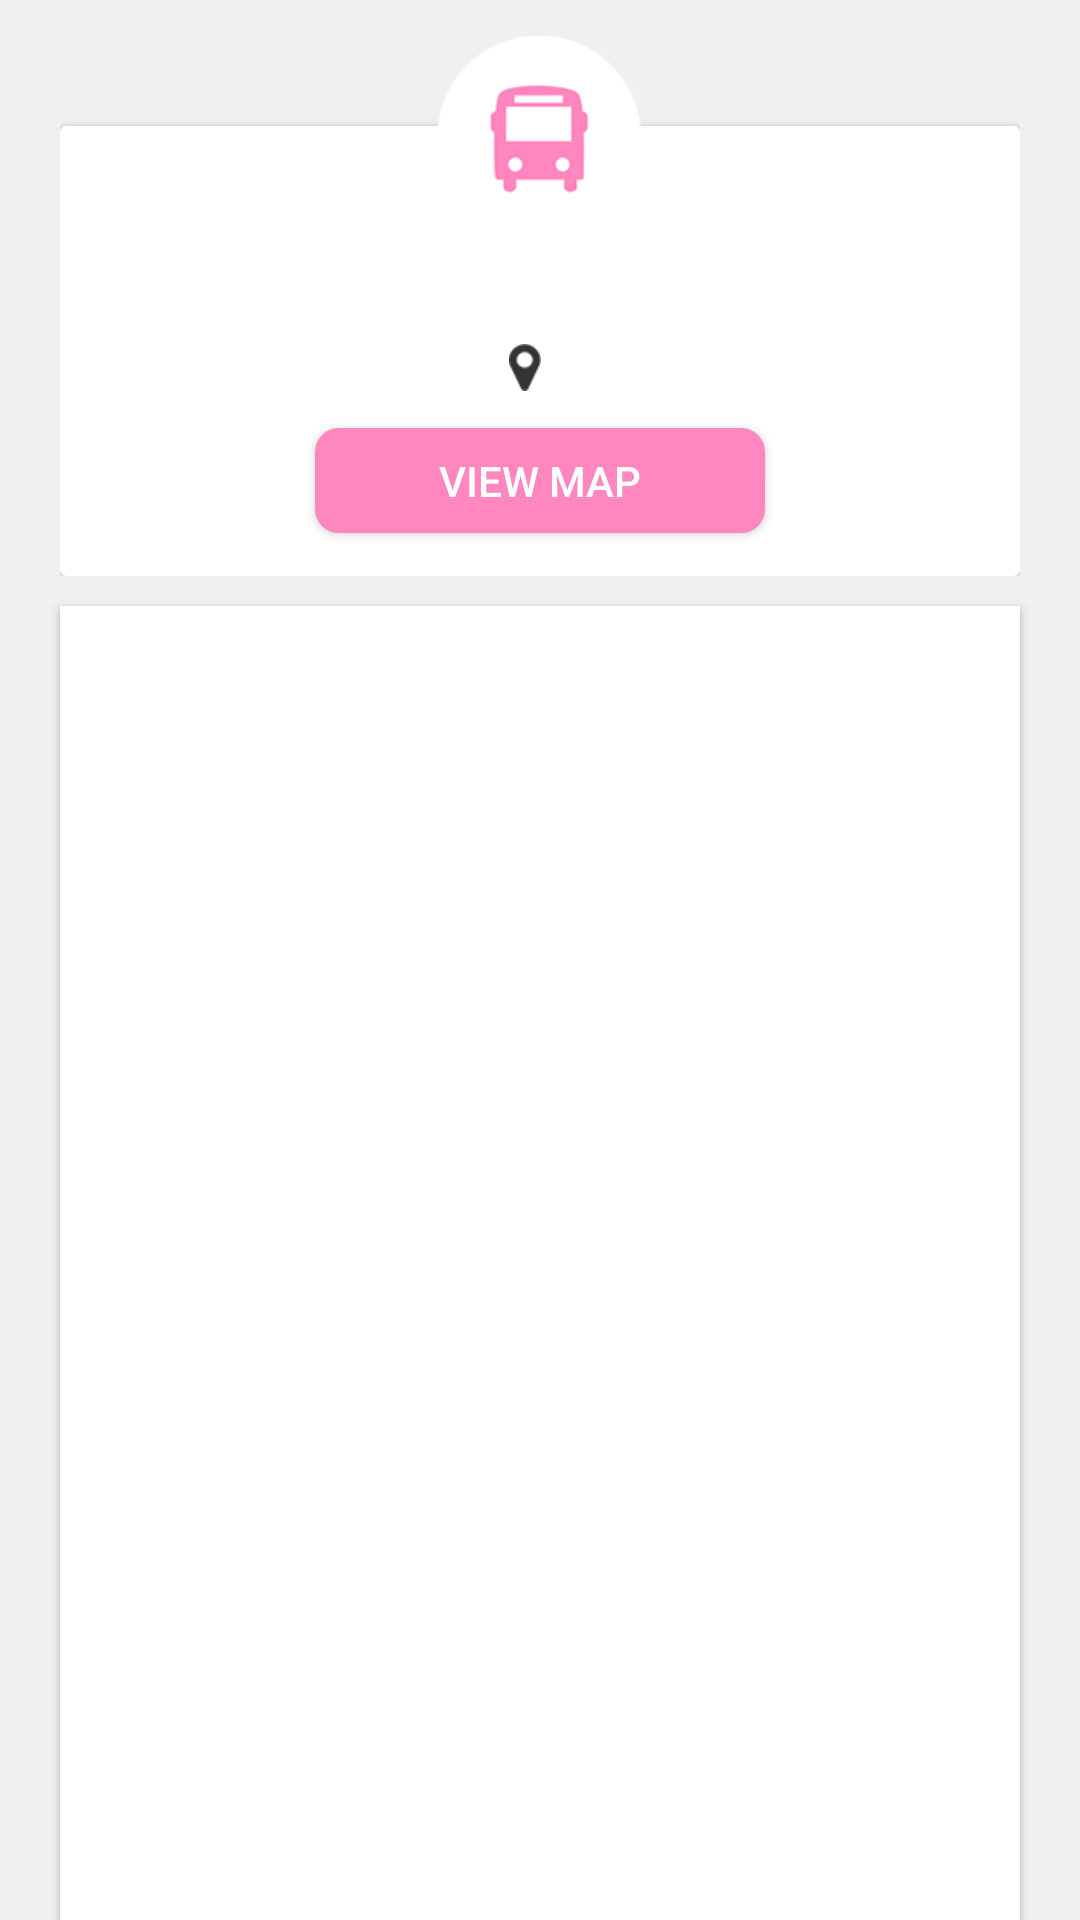

Here is an Android app screen rendered from its layout file. Give the layout XML and the strings, colors and styles it references.
<!-- AndroidManifest.xml: application theme AppTheme -->
<!-- res/layout/fragment_schedules_details.xml -->
<?xml version="1.0" encoding="utf-8"?>

<LinearLayout xmlns:android="http://schemas.android.com/apk/res/android"
    android:layout_width="match_parent"
    android:layout_height="match_parent"
    android:background="#F0F0F0"
    xmlns:app="http://schemas.android.com/apk/res-auto"
    android:orientation="vertical">
    <RelativeLayout
        android:layout_width="match_parent"
        android:layout_height="wrap_content"
        android:layout_marginTop="12dp"
        android:layout_marginRight="20dp"
        android:layout_marginLeft="20dp"
        android:orientation="vertical">
        <androidx.cardview.widget.CardView
            android:id="@+id/card_view"
            android:layout_width="match_parent"
            android:layout_height="150dp"
            android:background="@android:color/white"
            app:cardElevation="2dp"
            android:layout_marginTop="30dp">
            <LinearLayout
                android:layout_width="match_parent"
                android:layout_height="match_parent"
                android:orientation="vertical">

            <TextView
                android:id="@+id/txt_routeid"
                android:layout_width="match_parent"
                android:layout_height="wrap_content"
                android:text=""
                android:textColor="@color/colorPrimary"
                android:textSize="15sp"
                android:textStyle="bold"
                android:layout_marginTop="35dp"
                android:gravity="center"/>
            <TextView
                android:id="@+id/txt_address"
                android:layout_width="wrap_content"
                android:layout_height="wrap_content"
                android:text=""
                android:textColor="@android:color/black"
                android:textSize="15sp"
                android:layout_marginTop="15dp"
                android:drawableLeft="@mipmap/map_blackicon"
                android:drawablePadding="10dp"
                android:layout_gravity="center"/>
            <Button
                android:id="@+id/btn_view_map"
                android:layout_width="150dp"
                android:layout_height="35dp"
                android:text="view map"
                android:textColor="@android:color/white"
                android:textAllCaps="true"
                android:layout_gravity="center_horizontal"
                android:layout_marginTop="10dp"
                android:layout_marginBottom="5dp"
                android:background="@drawable/forgot_button"/>
            </LinearLayout>
        </androidx.cardview.widget.CardView>
        <FrameLayout
            android:layout_width="match_parent"
            android:layout_height="wrap_content"
            android:elevation="2dp">
            <ImageView
                android:layout_width="wrap_content"
                android:layout_height="wrap_content"
                android:layout_gravity="center"
                android:src="@mipmap/bus_icon"/>

        </FrameLayout>
    </RelativeLayout>

    <RelativeLayout
        android:layout_width="match_parent"
        android:layout_height="match_parent"
        android:elevation="2dp"
        android:background="@android:color/white"
        android:layout_marginTop="10dp"
        android:layout_marginRight="20dp"
        android:layout_marginLeft="20dp">

        <androidx.recyclerview.widget.RecyclerView
            android:id="@+id/rv_schedule_details"
            android:layout_width="match_parent"
            android:layout_height="match_parent"
            android:layout_marginTop="10dp"></androidx.recyclerview.widget.RecyclerView>



    </RelativeLayout>

</LinearLayout>
<!-- resources referenced by this layout -->
<resources>
  <color name="colorPrimary">#1c4078</color>
  <!-- drawable forgot_button (drawable) -->
  <?xml version="1.0" encoding="utf-8"?>
  
  <layer-list xmlns:android="http://schemas.android.com/apk/res/android">
      <item>
          <shape>
  
              <solid android:color="#ff86bf" />
  
              <padding
                  android:bottom="2dp"
                  android:left="5dp"
                  android:right="5dp"
                  android:top="2dp" />
  
              <corners android:radius="8dp" />
          </shape>
      </item>
  </layer-list>
  <!-- mipmap bus_icon: png bitmap (mipmap-xhdpi, 5028 bytes) -->
  <!-- mipmap map_blackicon: png bitmap (mipmap-xhdpi, 1418 bytes) -->
  <style name="AppTheme" parent="Theme.AppCompat.Light.DarkActionBar">
          
          <item name="colorPrimary">@color/colorPrimary</item>
          <item name="colorPrimaryDark">@color/colorPrimaryDark</item>
          <item name="colorAccent">@color/colorAccent</item>
      </style>
  <color name="colorPrimaryDark">#173769</color>
  <color name="colorAccent">#1c4078</color>
</resources>
